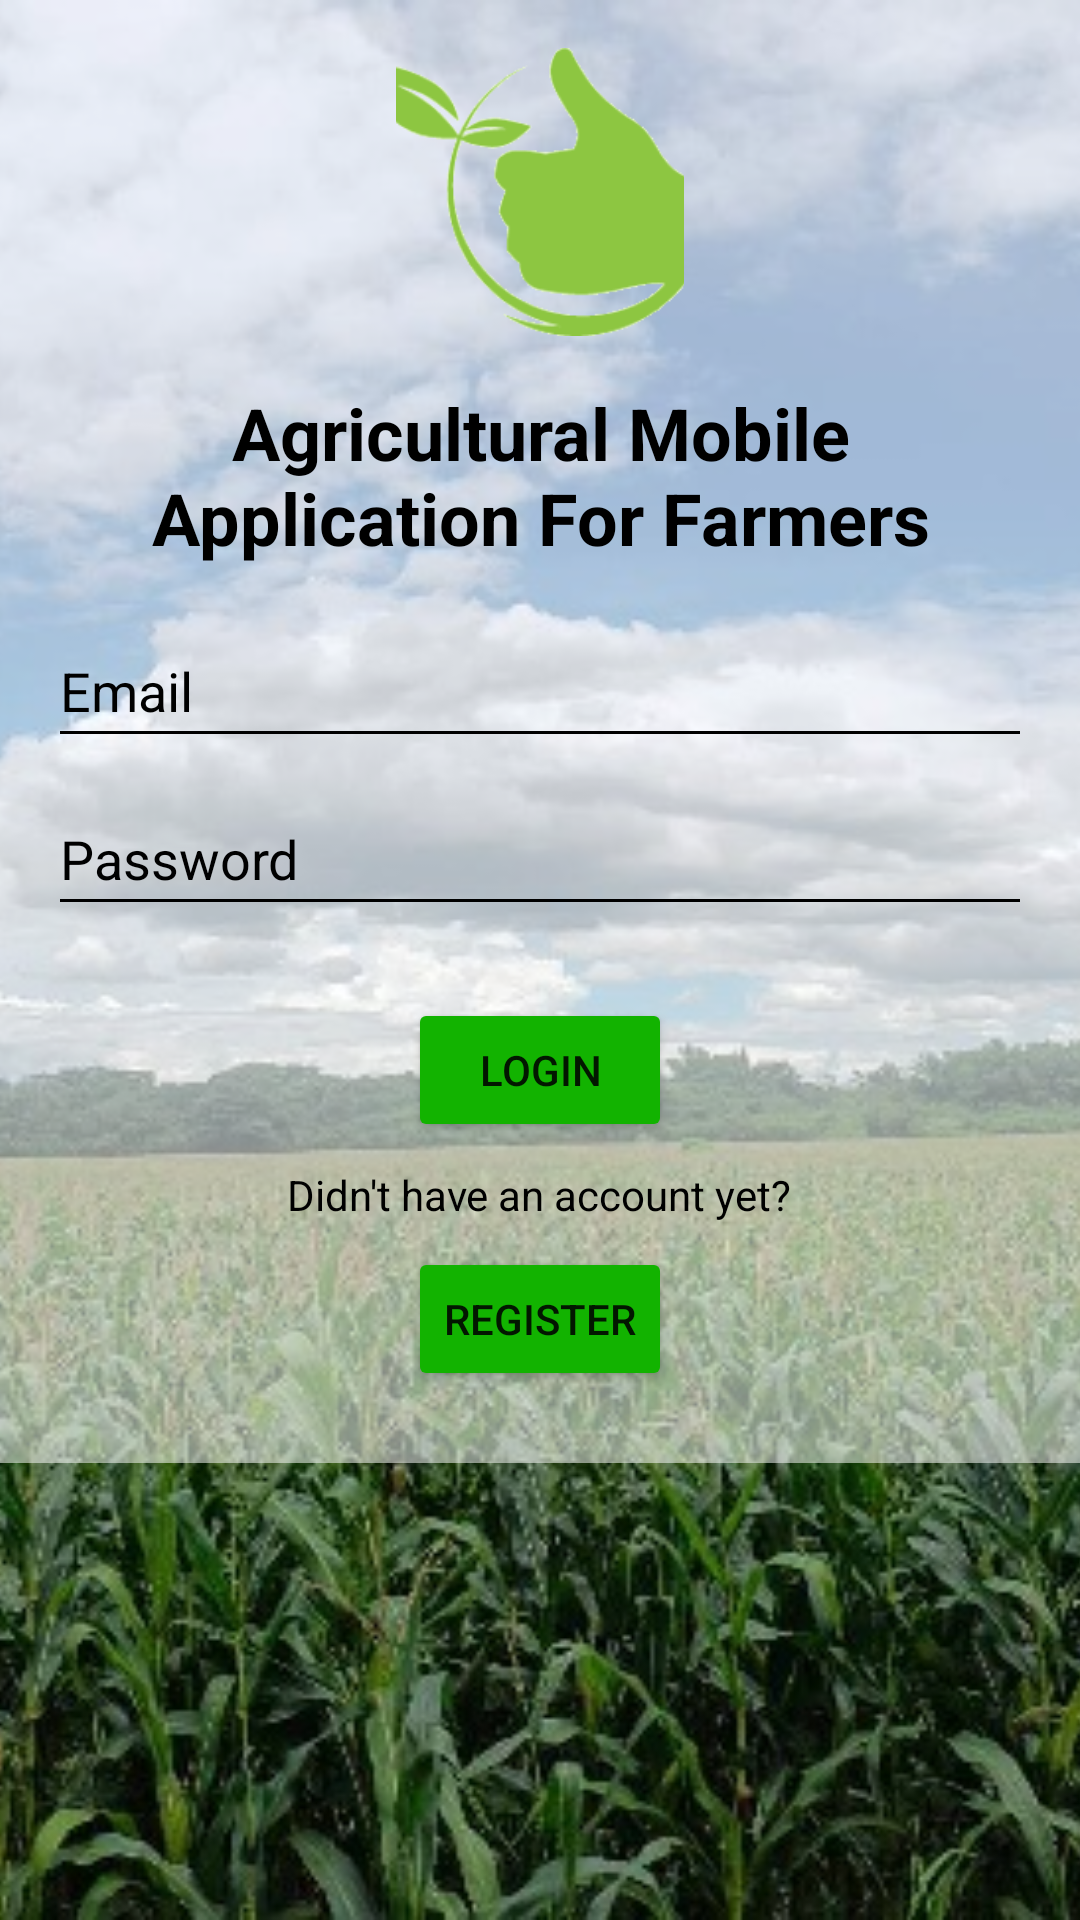

This screen was rendered from an Android layout file. Write that file and the resources it references.
<!-- AndroidManifest.xml: activity theme Theme.AgriculturalMobileApplicationForFarmers -->
<!-- res/layout/activity_login.xml -->
<?xml version="1.0" encoding="utf-8"?>
<androidx.constraintlayout.widget.ConstraintLayout
    xmlns:android="http://schemas.android.com/apk/res/android"
    xmlns:app="http://schemas.android.com/apk/res-auto"
    android:layout_width="match_parent"
    android:layout_height="match_parent">

    <ImageView
        android:id="@+id/imageView"
        android:layout_width="0dp"
        android:layout_height="0dp"
        android:scaleType="centerCrop"
        app:layout_constraintBottom_toBottomOf="parent"
        app:layout_constraintEnd_toEndOf="parent"
        app:layout_constraintStart_toStartOf="parent"
        app:layout_constraintTop_toTopOf="parent"
        app:srcCompat="@drawable/farm_bg" />

    <ScrollView
        android:id="@+id/scrollView2"
        android:layout_width="0dp"
        android:layout_height="0dp"
        app:layout_constraintBottom_toBottomOf="parent"
        app:layout_constraintEnd_toEndOf="parent"
        app:layout_constraintStart_toStartOf="parent"
        app:layout_constraintTop_toTopOf="parent">

        <LinearLayout
            android:layout_width="match_parent"
            android:layout_height="wrap_content"
            android:background="@color/semi_transparent_white"
            android:gravity="center"
            android:orientation="vertical"
            android:padding="16dp">

            <ImageView
                android:id="@+id/appIconImageView"
                android:layout_width="96dp"
                android:layout_height="96dp"
                android:layout_marginBottom="16dp"
                android:scaleType="centerCrop"
                app:srcCompat="@drawable/logo" />

            <TextView
                android:id="@+id/titleTextView"
                android:layout_width="match_parent"
                android:layout_height="wrap_content"
                android:layout_marginBottom="16dp"
                android:gravity="center"
                android:text="@string/app_name"
                android:textColor="@color/black"
                android:textSize="24sp"
                android:textStyle="bold" />

            <EditText
                android:id="@+id/emailEditText"
                android:layout_width="match_parent"
                android:layout_height="wrap_content"
                android:layout_marginBottom="8dp"
                android:backgroundTint="@color/black"
                android:hint="@string/email"
                android:maxWidth="488dp"
                android:minHeight="48dp"
                android:textColor="@color/black"
                android:textColorHint="@color/black"
                android:autofillHints=""
                android:inputType="textEmailAddress" />

            <EditText
                android:id="@+id/passwordEditText"
                android:layout_width="match_parent"
                android:layout_height="wrap_content"
                android:layout_marginBottom="8dp"
                android:backgroundTint="@color/black"
                android:hint="@string/password"
                android:inputType="textPassword"
                android:maxWidth="488dp"
                android:minHeight="48dp"
                android:textColor="@color/black"
                android:textColorHint="@color/black"
                android:autofillHints="" />

            <Button
                android:id="@+id/loginButton"
                android:layout_width="wrap_content"
                android:layout_height="wrap_content"
                android:layout_marginTop="16dp"
                android:layout_marginBottom="8dp"
                android:backgroundTint="@color/purple_700"
                android:text="@string/login" />

            <TextView
                android:id="@+id/registerLabel"
                android:layout_width="wrap_content"
                android:layout_height="wrap_content"
                android:layout_gravity="center"
                android:layout_marginBottom="8dp"
                android:text="@string/didn_t_have_an_account_yet"
                android:textColor="@color/black" />

            <Button
                android:id="@+id/registerButton"
                android:layout_width="wrap_content"
                android:layout_height="wrap_content"
                android:layout_gravity="center"
                android:layout_marginBottom="8dp"
                android:backgroundTint="@color/purple_700"
                android:text="@string/register" />

            <LinearLayout
                android:id="@+id/registrationForm"
                android:layout_width="match_parent"
                android:layout_height="wrap_content"
                android:layout_marginTop="16dp"
                android:orientation="vertical"
                android:visibility="gone">

                <EditText
                    android:id="@+id/firstNameEditText"
                    android:layout_width="match_parent"
                    android:layout_height="wrap_content"
                    android:layout_marginBottom="8dp"
                    android:backgroundTint="@color/black"
                    android:hint="@string/first_name"
                    android:textColorHint="@color/black"
                    android:visibility="gone"
                    android:inputType="textPersonName"
                    android:autofillHints="firstName" />

                <EditText
                    android:id="@+id/lastNameEditText"
                    android:layout_width="match_parent"
                    android:layout_height="wrap_content"
                    android:layout_marginBottom="8dp"
                    android:backgroundTint="@color/black"
                    android:hint="Last Name"
                    android:textColorHint="@color/black"
                    android:visibility="gone"
                    android:inputType="textPersonName"/>

                <EditText
                    android:id="@+id/confirmPasswordEditText"
                    android:layout_width="match_parent"
                    android:layout_height="wrap_content"
                    android:layout_marginBottom="8dp"
                    android:backgroundTint="@color/black"
                    android:hint="@string/confirm_password"
                    android:inputType="textPassword"
                    android:textColor="@color/black"
                    android:textColorHint="@color/black" />

                <Button
                    android:id="@+id/createAccountButton"
                    android:layout_width="wrap_content"
                    android:layout_height="wrap_content"
                    android:layout_gravity="center"
                    android:layout_marginBottom="8dp"
                    android:backgroundTint="@color/purple_700"
                    android:text="Create Account" />

                <Button
                    android:id="@+id/loginFormButton"
                    android:layout_width="wrap_content"
                    android:layout_height="wrap_content"
                    android:layout_gravity="center"
                    android:layout_marginBottom="8dp"
                    android:backgroundTint="@color/purple_700"
                    android:text="Login instead" />

            </LinearLayout>

        </LinearLayout>

    </ScrollView>
</androidx.constraintlayout.widget.ConstraintLayout>
<!-- resources referenced by this layout -->
<resources>
  <color name="black">#FF000000</color>
  <color name="purple_700">#12B300</color>
  <color name="semi_transparent_white">#85FFFFFF</color>
  <!-- drawable farm_bg: jpg bitmap (drawable, 227875 bytes) -->
  <!-- drawable logo: png bitmap (drawable, 13151 bytes) -->
  <string name="app_name">Agricultural Mobile Application For Farmers</string>
  <string name="confirm_password">Confirm Password</string>
  <string name="didn_t_have_an_account_yet">Didn\'t have an account yet?</string>
  <string name="email">Email</string>
  <string name="first_name">First name</string>
  <string name="login">Login</string>
  <string name="password">Password</string>
  <string name="register">Register</string>
  <style name="Theme.AgriculturalMobileApplicationForFarmers" parent="Theme.MaterialComponents.Light.NoActionBar">
          
          <item name="colorPrimary">@color/purple_500</item>
          <item name="colorPrimaryVariant">@color/purple_700</item>
          <item name="colorOnPrimary">@color/white</item>
          
          <item name="colorSecondary">@color/teal_200</item>
          <item name="colorSecondaryVariant">@color/teal_700</item>
          <item name="colorOnSecondary">@color/black</item>
          
          <item name="android:statusBarColor" tools:targetApi="l">?attr/colorPrimaryVariant</item>
          
      </style>
  <color name="purple_500">#00EE7F</color>
  <color name="white">#FFFFFFFF</color>
  <color name="teal_200">#03DAAF</color>
  <color name="teal_700">#FF018786</color>
</resources>
